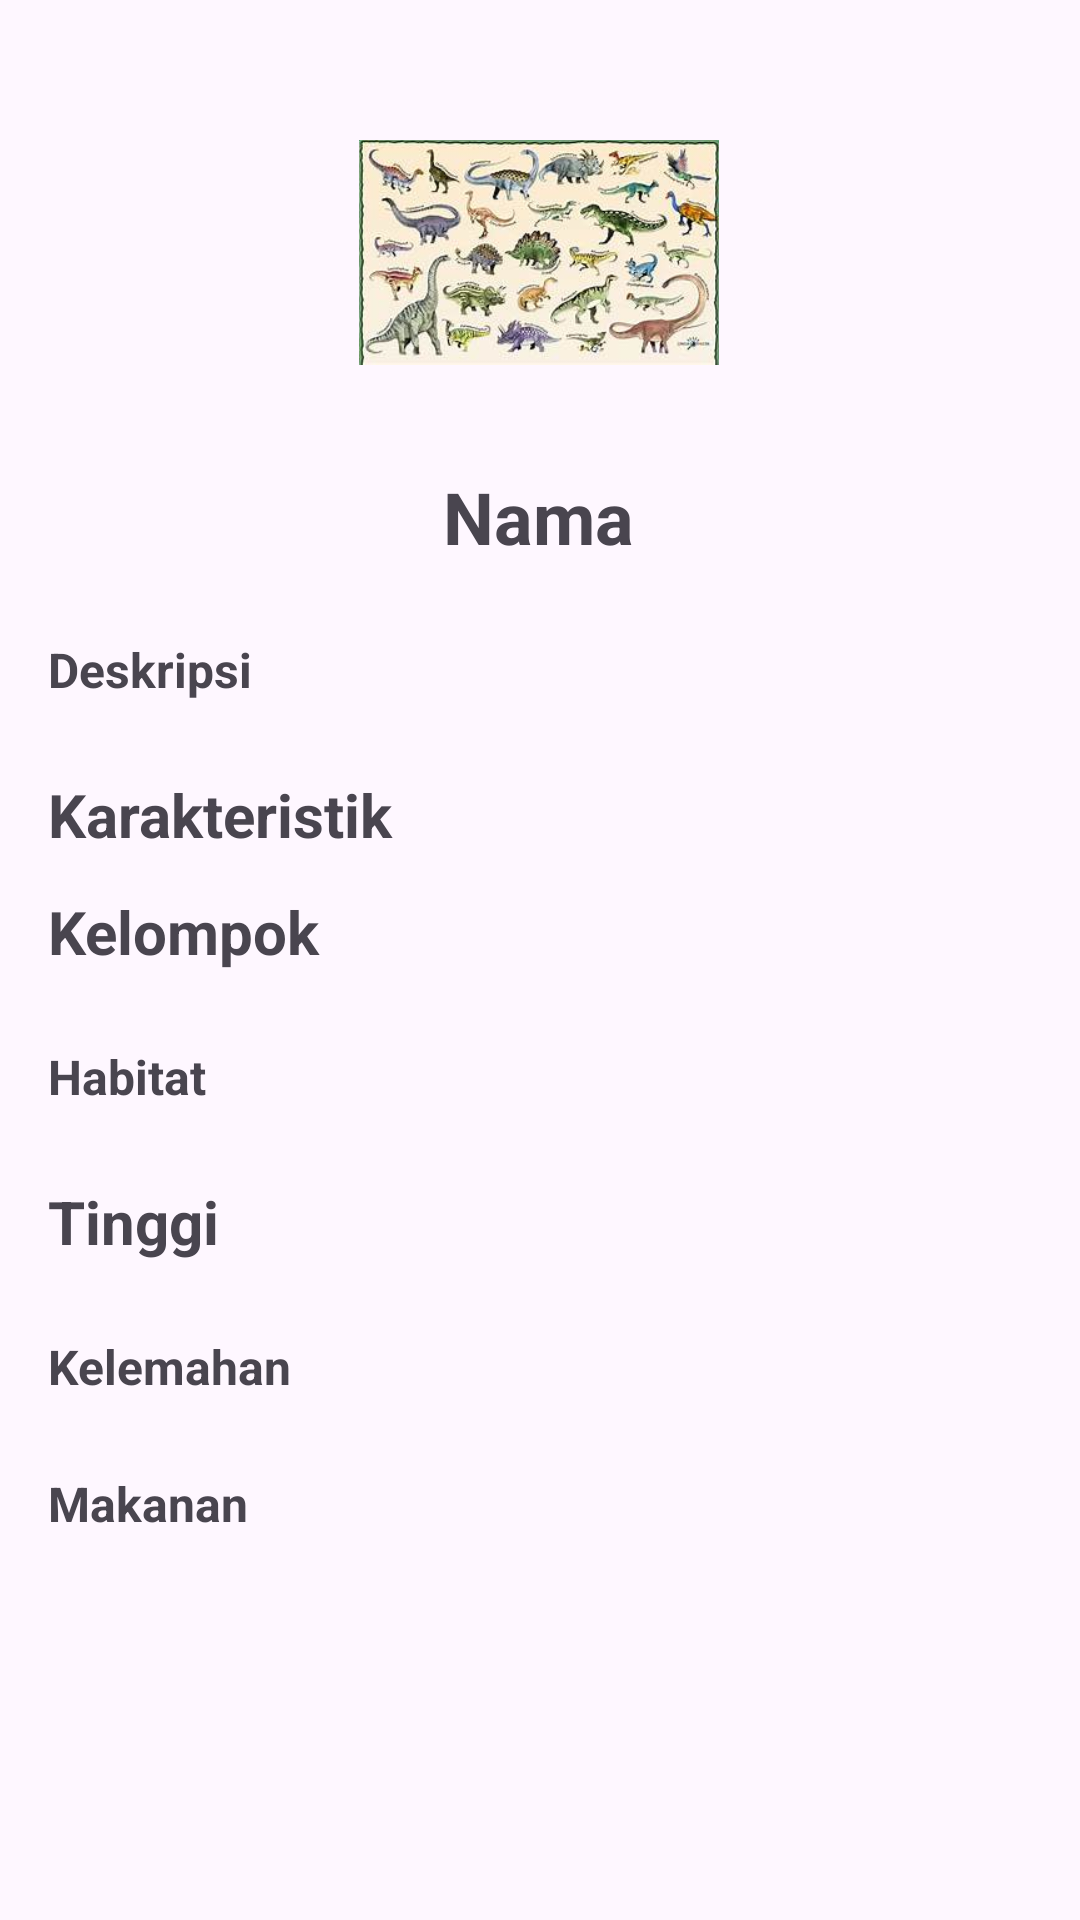

Layout XML and referenced resources for this Android screen:
<!-- AndroidManifest.xml: application theme Theme.MyRecycleView -->
<!-- res/layout/activity_dino_detail.xml -->
<?xml version="1.0" encoding="utf-8"?>
<ScrollView xmlns:android="http://schemas.android.com/apk/res/android"
    xmlns:app="http://schemas.android.com/apk/res-auto"
    xmlns:tools="http://schemas.android.com/tools"
    android:layout_width="match_parent"
    android:layout_height="wrap_content"
    android:contentDescription="@string/riskianaomi_app_name"
    tools:context=".DinoDetailActivity">

    <androidx.constraintlayout.widget.ConstraintLayout
        android:layout_width="match_parent"
        android:layout_height="wrap_content"
        android:paddingBottom="50dp">

        <ImageView
            android:id="@+id/ivDetailIcondino"
            android:layout_width="120dp"
            android:layout_height="120dp"
            android:layout_marginTop="24dp"
            android:contentDescription="@string/info_riskianaomi_icon1"
            android:src="@drawable/dinosaurus"
            app:layout_constraintEnd_toEndOf="parent"
            app:layout_constraintHorizontal_bias="0.498"
            app:layout_constraintStart_toStartOf="parent"
            app:layout_constraintTop_toTopOf="parent"
            tools:ignore="ImageContrastCheck" />

        <TextView
            android:id="@+id/tvDetailNamedino"
            android:layout_width="wrap_content"
            android:layout_height="wrap_content"
            android:layout_marginTop="12dp"
            android:text="@string/info_riskianaomi_names"
            android:textSize="24sp"
            android:textStyle="bold"
            app:layout_constraintEnd_toEndOf="parent"
            app:layout_constraintHorizontal_bias="0.498"
            app:layout_constraintStart_toStartOf="parent"
            app:layout_constraintTop_toBottomOf="@+id/ivDetailIcondino" />

        <TextView
            android:id="@+id/tvDetaildescriptiondino"
            android:layout_width="0dp"
            android:layout_height="wrap_content"
            android:layout_marginStart="16dp"
            android:layout_marginTop="24dp"
            android:layout_marginEnd="16dp"
            android:text="@string/info_riskianaomi_descrip"
            android:textAlignment="textStart"
            android:textSize="16sp"
            android:textStyle="bold"
            app:layout_constraintEnd_toEndOf="parent"
            app:layout_constraintHorizontal_bias="1.0"
            app:layout_constraintStart_toStartOf="parent"
            app:layout_constraintTop_toBottomOf="@+id/tvDetailNamedino" />

        <TextView
            android:id="@+id/tvDetailKarakteristikdino"
            android:layout_width="wrap_content"
            android:layout_height="wrap_content"
            android:layout_marginStart="16dp"
            android:layout_marginTop="24dp"
            android:text="@string/info_riskianaomi_karakteristik"
            android:textSize="20sp"
            android:textStyle="bold"
            app:layout_constraintStart_toStartOf="parent"
            app:layout_constraintTop_toBottomOf="@+id/tvDetaildescriptiondino" />


        <TextView
            android:id="@+id/tvDetailKelompokdino"
            android:layout_width="wrap_content"
            android:layout_height="wrap_content"
            android:layout_marginStart="16dp"
            android:layout_marginTop="12dp"
            android:text="@string/info_riskianaomi_kelompok"
            android:textSize="20sp"
            android:textStyle="bold"
            app:layout_constraintStart_toStartOf="parent"
            app:layout_constraintTop_toBottomOf="@+id/tvDetailKarakteristikdino" />

        <TextView
            android:id="@+id/tvDetailHabitatdino"
            android:layout_width="0dp"
            android:layout_height="wrap_content"
            android:layout_marginStart="16dp"
            android:layout_marginTop="24dp"
            android:layout_marginEnd="16dp"
            android:text="@string/info_riskianaomi_habitat"
            android:textSize="16sp"
            android:textStyle="bold"
            app:layout_constraintEnd_toEndOf="parent"
            app:layout_constraintHorizontal_bias="0.0"
            app:layout_constraintStart_toStartOf="parent"
            app:layout_constraintTop_toBottomOf="@+id/tvDetailKelompokdino" />

        <TextView
            android:id="@+id/tvDetailPanjangTinggiBobot"
            android:layout_width="wrap_content"
            android:layout_height="wrap_content"
            android:layout_marginStart="16dp"
            android:layout_marginTop="24dp"
            android:text="@string/info_riskianaomi_tinggi"
            android:textSize="20sp"
            android:textStyle="bold"
            app:layout_constraintStart_toStartOf="parent"
            app:layout_constraintTop_toBottomOf="@+id/tvDetailHabitatdino" />

        <TextView
            android:id="@+id/tvDetailKelemahan"
            android:layout_width="0dp"
            android:layout_height="wrap_content"
            android:layout_marginStart="16dp"
            android:layout_marginTop="24dp"
            android:layout_marginEnd="16dp"
            android:text="@string/info_riskianaomi_kelemahan"
            android:textAlignment="textStart"
            android:textSize="16sp"
            android:textStyle="bold"
            app:layout_constraintEnd_toEndOf="parent"
            app:layout_constraintHorizontal_bias="0.0"
            app:layout_constraintStart_toStartOf="parent"
            app:layout_constraintTop_toBottomOf="@+id/tvDetailPanjangTinggiBobot"
            tools:ignore="MissingConstraints" />

        <TextView
            android:id="@+id/tvDetailMakanan"
            android:layout_width="0dp"
            android:layout_height="wrap_content"
            android:layout_marginStart="16dp"
            android:layout_marginTop="24dp"
            android:layout_marginEnd="16dp"
            android:text="@string/info_riskianaomi_makanan"
            android:textAlignment="textStart"
            android:textSize="16sp"
            android:textStyle="bold"
            app:layout_constraintEnd_toEndOf="parent"
            app:layout_constraintHorizontal_bias="0.0"
            app:layout_constraintStart_toStartOf="parent"
            app:layout_constraintTop_toBottomOf="@+id/tvDetailKelemahan"
            tools:ignore="MissingConstraints" />



    </androidx.constraintlayout.widget.ConstraintLayout>
</ScrollView>
<!-- resources referenced by this layout -->
<resources>
  <!-- drawable dinosaurus: jpeg bitmap (drawable, 16796 bytes) -->
  <string name="info_riskianaomi_descrip">Deskripsi</string>
  <string name="info_riskianaomi_habitat">Habitat</string>
  <string name="info_riskianaomi_icon1">Ikon</string>
  <string name="info_riskianaomi_karakteristik">Karakteristik</string>
  <string name="info_riskianaomi_kelemahan">Kelemahan</string>
  <string name="info_riskianaomi_kelompok">Kelompok</string>
  <string name="info_riskianaomi_makanan">Makanan</string>
  <string name="info_riskianaomi_names">Nama</string>
  <string name="info_riskianaomi_tinggi">Tinggi</string>
  <string name="riskianaomi_app_name">Dinosaurus</string>
  <style name="Theme.MyRecycleView" parent="Base.Theme.MyRecycleView" />
  <style name="Base.Theme.MyRecycleView" parent="Theme.Material3.Light">
          
          
      </style>
</resources>
